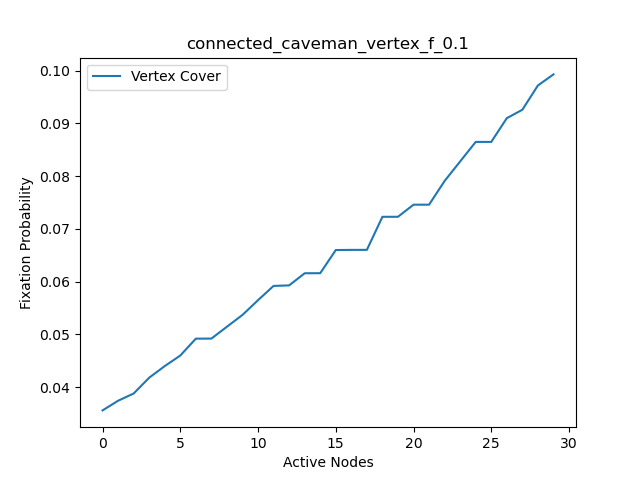

The data file committed next to this chart (first rows):
, Vertex Cover, Vertex Cover nodes
0, 0.0356, 5
1, 0.03743, 11
2, 0.0388, 17
3, 0.0418, 23
4, 0.044, 29
5, 0.046, 2
6, 0.0492, 8
7, 0.04922, 14
8, 0.05147, 20
9, 0.0537, 26
10, 0.0565, 3
11, 0.0592, 9
12, 0.0593, 15
13, 0.0616, 21
14, 0.06161, 27
15, 0.066, 4
16, 0.06603, 10
17, 0.06603, 16
18, 0.0723, 22
19, 0.0723, 28
20, 0.0746, 0
21, 0.0746, 1
22, 0.0791, 6
23, 0.0828, 7
24, 0.0865, 12
25, 0.0865, 13
26, 0.091, 18
27, 0.0926, 19
28, 0.0972, 24
29, 0.0993, 25
